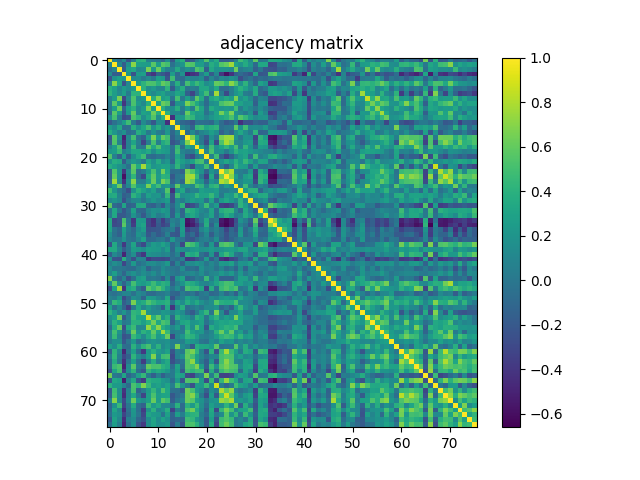

The data file committed next to this chart (first rows):
1.000000000000000000e+00, 8.723999999999999810e-02, -4.213499999999999884e-02, 1.396660000000000124e-01, -2.340969999999999995e-01, 4.250899999999999818e-02, 3.885979999999999990e-01, 4.176770000000000205e-01, 6.256299999999999362e-02, 3.059699999999999920e-02, -2.318000000000000182e-03, -7.771799999999999542e-02, 1.578459999999999863e-01, -1.997039999999999926e-01, 2.614609999999999990e-01, 3.753759999999999875e-01, -2.153639999999999999e-01, -1.604800000000000115e-01, 7.558900000000000341e-02, 2.166549999999999865e-01, 5.434480000000000421e-01, 1.936229999999999896e-01, 3.627949999999999786e-01, -1.509729999999999961e-01
8.723999999999999810e-02, 1.000000000000000000e+00, 1.011729999999999990e-01, -1.632520000000000082e-01, 1.765490000000000115e-01, 7.029349999999999765e-01, 2.860329999999999817e-01, 2.645310000000000161e-01, 2.485940000000000094e-01, 5.688619999999999788e-01, 2.667450000000000099e-01, 5.630399999999999849e-01, 5.014999999999999458e-01, -3.923100000000000198e-02, 1.405629999999999935e-01, 2.149429999999999952e-01, 5.605179999999999607e-01, 5.406119999999999814e-01, 2.619630000000000014e-01, 2.655549999999999855e-01, 7.081899999999999307e-02, 3.767059999999999853e-01, 2.812060000000000115e-01, 5.519709999999999894e-01
-4.213499999999999884e-02, 1.011729999999999990e-01, 1.000000000000000000e+00, -1.720589999999999897e-01, 2.784969999999999946e-01, 3.321700000000000208e-01, 1.047109999999999985e-01, 1.396100000000000119e-01, 6.599230000000000373e-01, 2.231660000000000033e-01, 6.235859999999999737e-01, 2.578139999999999876e-01, 6.408700000000000507e-02, 7.494599999999999873e-02, 3.400170000000000137e-01, 7.384499999999999398e-02, 1.717430000000000068e-01, 6.943100000000000660e-02, 5.269669999999999632e-01, 4.543740000000000001e-01, -1.515670000000000073e-01, 3.340600000000000236e-01, 1.865819999999999979e-01, 1.899220000000000075e-01
1.396660000000000124e-01, -1.632520000000000082e-01, -1.720589999999999897e-01, 1.000000000000000000e+00, 2.013860000000000094e-01, -2.331280000000000019e-01, 2.447950000000000126e-01, 2.778289999999999926e-01, -3.069850000000000079e-01, -4.012890000000000068e-01, -1.249099999999999933e-01, -1.889210000000000056e-01, -2.888789999999999969e-01, 2.576289999999999969e-01, -7.334000000000000241e-02, 1.817000000000000004e-01, -4.987579999999999791e-01, -4.151569999999999983e-01, -3.811559999999999948e-01, 4.231499999999999845e-02, 2.620879999999999876e-01, -1.843170000000000086e-01, 1.103179999999999994e-01, -3.923220000000000041e-01
-2.340969999999999995e-01, 1.765490000000000115e-01, 2.784969999999999946e-01, 2.013860000000000094e-01, 1.000000000000000000e+00, 1.215119999999999950e-01, 1.486429999999999974e-01, 1.717399999999999829e-02, 1.182070000000000065e-01, 2.680000000000000090e-03, 2.727020000000000000e-01, 2.329170000000000129e-01, -2.195680000000000132e-01, 4.816159999999999886e-01, -5.613599999999999840e-02, -7.331999999999999629e-02, 1.061280000000000001e-01, 7.435899999999999455e-02, 6.792299999999999727e-02, 1.451040000000000108e-01, -1.596509999999999874e-01, 1.038499999999999979e-01, -4.820800000000000085e-02, 1.164830000000000032e-01
4.250899999999999818e-02, 7.029349999999999765e-01, 3.321700000000000208e-01, -2.331280000000000019e-01, 1.215119999999999950e-01, 1.000000000000000000e+00, 2.414229999999999987e-01, 4.100119999999999876e-01, 5.299279999999999546e-01, 5.225980000000000070e-01, 3.994050000000000100e-01, 6.029020000000000490e-01, 5.328159999999999563e-01, 1.439499999999999981e-02, 3.823860000000000037e-01, -2.152899999999999953e-02, 5.016410000000000036e-01, 3.094219999999999748e-01, 4.645070000000000032e-01, 3.333909999999999929e-01, 1.514689999999999925e-01, 2.241470000000000129e-01, 6.040879999999999583e-01, 5.707240000000000091e-01
3.885979999999999990e-01, 2.860329999999999817e-01, 1.047109999999999985e-01, 2.447950000000000126e-01, 1.486429999999999974e-01, 2.414229999999999987e-01, 1.000000000000000000e+00, 4.062629999999999852e-01, 1.592870000000000119e-01, 2.297490000000000088e-01, 1.080829999999999985e-01, 9.785499999999999754e-02, 4.152819999999999845e-01, -1.875620000000000065e-01, 1.723889999999999867e-01, 3.751909999999999967e-01, -2.104200000000000167e-02, 4.961600000000000038e-02, 2.404699999999999893e-02, 3.196300000000000252e-01, 3.354090000000000127e-01, 1.504479999999999984e-01, 3.495139999999999914e-01, -6.033299999999999774e-02
4.176770000000000205e-01, 2.645310000000000161e-01, 1.396100000000000119e-01, 2.778289999999999926e-01, 1.717399999999999829e-02, 4.100119999999999876e-01, 4.062629999999999852e-01, 1.000000000000000000e+00, 2.158980000000000066e-01, 1.268700000000000105e-01, 2.382769999999999888e-01, 2.988069999999999893e-01, 1.572469999999999979e-01, 1.412740000000000107e-01, 3.163079999999999781e-01, 2.626879999999999771e-01, -1.489979999999999916e-01, -3.212519999999999820e-01, -5.987000000000000134e-03, 2.660350000000000215e-01, 4.874069999999999792e-01, 1.262000000000000101e-03, 7.671810000000000018e-01, 3.538000000000000173e-02
6.256299999999999362e-02, 2.485940000000000094e-01, 6.599230000000000373e-01, -3.069850000000000079e-01, 1.182070000000000065e-01, 5.299279999999999546e-01, 1.592870000000000119e-01, 2.158980000000000066e-01, 1.000000000000000000e+00, 3.708199999999999830e-01, 6.818840000000000456e-01, 2.647660000000000013e-01, 3.251899999999999791e-01, -1.744700000000000070e-02, 4.966539999999999844e-01, 1.044899999999999995e-02, 2.644340000000000024e-01, 4.116100000000000314e-02, 5.726700000000000124e-01, 3.422749999999999959e-01, -5.938700000000000229e-02, 3.084899999999999864e-01, 3.901979999999999893e-01, 2.404959999999999876e-01
3.059699999999999920e-02, 5.688619999999999788e-01, 2.231660000000000033e-01, -4.012890000000000068e-01, 2.680000000000000090e-03, 5.225980000000000070e-01, 2.297490000000000088e-01, 1.268700000000000105e-01, 3.708199999999999830e-01, 1.000000000000000000e+00, 2.898149999999999893e-01, 6.222170000000000201e-01, 5.484369999999999523e-01, -2.030839999999999868e-01, 1.994839999999999947e-01, 1.795859999999999956e-01, 6.649230000000000418e-01, 5.131139999999999590e-01, 3.306319999999999815e-01, 1.466979999999999951e-01, -7.783700000000000341e-02, 1.664920000000000011e-01, 2.034799999999999942e-01, 5.141280000000000294e-01
-2.318000000000000182e-03, 2.667450000000000099e-01, 6.235859999999999737e-01, -1.249099999999999933e-01, 2.727020000000000000e-01, 3.994050000000000100e-01, 1.080829999999999985e-01, 2.382769999999999888e-01, 6.818840000000000456e-01, 2.898149999999999893e-01, 1.000000000000000000e+00, 3.712070000000000092e-01, 1.676179999999999892e-01, 1.479830000000000034e-01, 3.809969999999999746e-01, 3.974099999999999855e-02, 2.603449999999999931e-01, 5.242299999999999738e-02, 5.354659999999999975e-01, 3.162559999999999816e-01, -1.284599999999999978e-02, 3.587810000000000166e-01, 2.588219999999999965e-01, 2.123909999999999965e-01
-7.771799999999999542e-02, 5.630399999999999849e-01, 2.578139999999999876e-01, -1.889210000000000056e-01, 2.329170000000000129e-01, 6.029020000000000490e-01, 9.785499999999999754e-02, 2.988069999999999893e-01, 2.647660000000000013e-01, 6.222170000000000201e-01, 3.712070000000000092e-01, 1.000000000000000000e+00, 4.040830000000000255e-01, 1.154710000000000042e-01, 1.141439999999999955e-01, -1.914099999999999829e-02, 6.052370000000000250e-01, 3.473269999999999968e-01, 2.509669999999999956e-01, 2.689819999999999989e-01, -3.229699999999999932e-02, 1.314529999999999865e-01, 3.018770000000000064e-01, 6.490479999999999583e-01
1.578459999999999863e-01, 5.014999999999999458e-01, 6.408700000000000507e-02, -2.888789999999999969e-01, -2.195680000000000132e-01, 5.328159999999999563e-01, 4.152819999999999845e-01, 1.572469999999999979e-01, 3.251899999999999791e-01, 5.484369999999999523e-01, 1.676179999999999892e-01, 4.040830000000000255e-01, 1.000000000000000000e+00, -4.263310000000000155e-01, 2.323939999999999895e-01, 2.135360000000000036e-01, 4.891590000000000105e-01, 4.305019999999999958e-01, 2.151929999999999954e-01, 2.401949999999999918e-01, 9.439100000000000268e-02, 2.101169999999999982e-01, 2.864680000000000004e-01, 3.314349999999999796e-01
-1.997039999999999926e-01, -3.923100000000000198e-02, 7.494599999999999873e-02, 2.576289999999999969e-01, 4.816159999999999886e-01, 1.439499999999999981e-02, -1.875620000000000065e-01, 1.412740000000000107e-01, -1.744700000000000070e-02, -2.030839999999999868e-01, 1.479830000000000034e-01, 1.154710000000000042e-01, -4.263310000000000155e-01, 1.000000000000000000e+00, 3.194999999999999923e-02, -1.037619999999999931e-01, -1.536200000000000065e-01, -2.326529999999999987e-01, -3.671900000000000164e-02, -5.407300000000000301e-02, -6.626799999999999358e-02, -1.055190000000000017e-01, 1.119200000000000056e-01, -6.586200000000000387e-02
2.614609999999999990e-01, 1.405629999999999935e-01, 3.400170000000000137e-01, -7.334000000000000241e-02, -5.613599999999999840e-02, 3.823860000000000037e-01, 1.723889999999999867e-01, 3.163079999999999781e-01, 4.966539999999999844e-01, 1.994839999999999947e-01, 3.809969999999999746e-01, 1.141439999999999955e-01, 2.323939999999999895e-01, 3.194999999999999923e-02, 1.000000000000000000e+00, 1.101580000000000059e-01, 1.982000000000000081e-02, -1.232020000000000060e-01, 4.365910000000000069e-01, 4.792540000000000133e-01, 3.240359999999999907e-01, 3.824100000000000277e-01, 4.289950000000000152e-01, -4.832700000000000190e-02
3.753759999999999875e-01, 2.149429999999999952e-01, 7.384499999999999398e-02, 1.817000000000000004e-01, -7.331999999999999629e-02, -2.152899999999999953e-02, 3.751909999999999967e-01, 2.626879999999999771e-01, 1.044899999999999995e-02, 1.795859999999999956e-01, 3.974099999999999855e-02, -1.914099999999999829e-02, 2.135360000000000036e-01, -1.037619999999999931e-01, 1.101580000000000059e-01, 1.000000000000000000e+00, -8.137099999999999889e-02, 1.281110000000000027e-01, -6.303699999999999581e-02, 9.042300000000000337e-02, 1.557320000000000093e-01, 2.731739999999999724e-01, 1.679090000000000027e-01, -1.461530000000000051e-01
-2.153639999999999999e-01, 5.605179999999999607e-01, 1.717430000000000068e-01, -4.987579999999999791e-01, 1.061280000000000001e-01, 5.016410000000000036e-01, -2.104200000000000167e-02, -1.489979999999999916e-01, 2.644340000000000024e-01, 6.649230000000000418e-01, 2.603449999999999931e-01, 6.052370000000000250e-01, 4.891590000000000105e-01, -1.536200000000000065e-01, 1.982000000000000081e-02, -8.137099999999999889e-02, 1.000000000000000000e+00, 6.903970000000000384e-01, 3.157289999999999819e-01, 6.024999999999999974e-03, -1.816059999999999897e-01, 1.699940000000000062e-01, -6.573999999999999982e-03, 6.627720000000000278e-01
-1.604800000000000115e-01, 5.406119999999999814e-01, 6.943100000000000660e-02, -4.151569999999999983e-01, 7.435899999999999455e-02, 3.094219999999999748e-01, 4.961600000000000038e-02, -3.212519999999999820e-01, 4.116100000000000314e-02, 5.131139999999999590e-01, 5.242299999999999738e-02, 3.473269999999999968e-01, 4.305019999999999958e-01, -2.326529999999999987e-01, -1.232020000000000060e-01, 1.281110000000000027e-01, 6.903970000000000384e-01, 1.000000000000000000e+00, 1.894810000000000105e-01, 1.904799999999999896e-02, -2.757959999999999856e-01, 2.870860000000000078e-01, -2.744079999999999853e-01, 5.266269999999999563e-01
7.558900000000000341e-02, 2.619630000000000014e-01, 5.269669999999999632e-01, -3.811559999999999948e-01, 6.792299999999999727e-02, 4.645070000000000032e-01, 2.404699999999999893e-02, -5.987000000000000134e-03, 5.726700000000000124e-01, 3.306319999999999815e-01, 5.354659999999999975e-01, 2.509669999999999956e-01, 2.151929999999999954e-01, -3.671900000000000164e-02, 4.365910000000000069e-01, -6.303699999999999581e-02, 3.157289999999999819e-01, 1.894810000000000105e-01, 1.000000000000000000e+00, 2.932989999999999764e-01, -5.329999999999999669e-03, 4.826059999999999794e-01, 1.759330000000000060e-01, 3.103440000000000087e-01
2.166549999999999865e-01, 2.655549999999999855e-01, 4.543740000000000001e-01, 4.231499999999999845e-02, 1.451040000000000108e-01, 3.333909999999999929e-01, 3.196300000000000252e-01, 2.660350000000000215e-01, 3.422749999999999959e-01, 1.466979999999999951e-01, 3.162559999999999816e-01, 2.689819999999999989e-01, 2.401949999999999918e-01, -5.407300000000000301e-02, 4.792540000000000133e-01, 9.042300000000000337e-02, 6.024999999999999974e-03, 1.904799999999999896e-02, 2.932989999999999764e-01, 1.000000000000000000e+00, 1.033140000000000031e-01, 5.149880000000000013e-01, 1.643120000000000136e-01, 1.950969999999999926e-01
5.434480000000000421e-01, 7.081899999999999307e-02, -1.515670000000000073e-01, 2.620879999999999876e-01, -1.596509999999999874e-01, 1.514689999999999925e-01, 3.354090000000000127e-01, 4.874069999999999792e-01, -5.938700000000000229e-02, -7.783700000000000341e-02, -1.284599999999999978e-02, -3.229699999999999932e-02, 9.439100000000000268e-02, -6.626799999999999358e-02, 3.240359999999999907e-01, 1.557320000000000093e-01, -1.816059999999999897e-01, -2.757959999999999856e-01, -5.329999999999999669e-03, 1.033140000000000031e-01, 1.000000000000000000e+00, 7.496600000000000485e-02, 4.852029999999999954e-01, -1.327909999999999924e-01
1.936229999999999896e-01, 3.767059999999999853e-01, 3.340600000000000236e-01, -1.843170000000000086e-01, 1.038499999999999979e-01, 2.241470000000000129e-01, 1.504479999999999984e-01, 1.262000000000000101e-03, 3.084899999999999864e-01, 1.664920000000000011e-01, 3.587810000000000166e-01, 1.314529999999999865e-01, 2.101169999999999982e-01, -1.055190000000000017e-01, 3.824100000000000277e-01, 2.731739999999999724e-01, 1.699940000000000062e-01, 2.870860000000000078e-01, 4.826059999999999794e-01, 5.149880000000000013e-01, 7.496600000000000485e-02, 1.000000000000000000e+00, 2.965900000000000133e-02, 1.982140000000000013e-01
3.627949999999999786e-01, 2.812060000000000115e-01, 1.865819999999999979e-01, 1.103179999999999994e-01, -4.820800000000000085e-02, 6.040879999999999583e-01, 3.495139999999999914e-01, 7.671810000000000018e-01, 3.901979999999999893e-01, 2.034799999999999942e-01, 2.588219999999999965e-01, 3.018770000000000064e-01, 2.864680000000000004e-01, 1.119200000000000056e-01, 4.289950000000000152e-01, 1.679090000000000027e-01, -6.573999999999999982e-03, -2.744079999999999853e-01, 1.759330000000000060e-01, 1.643120000000000136e-01, 4.852029999999999954e-01, 2.965900000000000133e-02, 1.000000000000000000e+00, 5.825999999999999929e-02
-1.509729999999999961e-01, 5.519709999999999894e-01, 1.899220000000000075e-01, -3.923220000000000041e-01, 1.164830000000000032e-01, 5.707240000000000091e-01, -6.033299999999999774e-02, 3.538000000000000173e-02, 2.404959999999999876e-01, 5.141280000000000294e-01, 2.123909999999999965e-01, 6.490479999999999583e-01, 3.314349999999999796e-01, -6.586200000000000387e-02, -4.832700000000000190e-02, -1.461530000000000051e-01, 6.627720000000000278e-01, 5.266269999999999563e-01, 3.103440000000000087e-01, 1.950969999999999926e-01, -1.327909999999999924e-01, 1.982140000000000013e-01, 5.825999999999999929e-02, 1.000000000000000000e+00
-1.420599999999999918e-01, 6.035979999999999679e-01, 1.782710000000000128e-01, -5.873850000000000460e-01, 6.975699999999999956e-02, 4.259390000000000120e-01, -6.946599999999999997e-02, -2.872669999999999946e-01, 3.462970000000000215e-01, 5.907740000000000213e-01, 2.477070000000000105e-01, 4.145550000000000068e-01, 3.859119999999999773e-01, -1.998489999999999989e-01, -3.481999999999999852e-03, -1.090099999999999923e-02, 7.543260000000000520e-01, 7.815370000000000372e-01, 4.301229999999999776e-01, 3.075599999999999862e-02, -3.316979999999999928e-01, 3.363999999999999768e-01, -1.712839999999999918e-01, 6.373189999999999689e-01
-1.013199999999999934e-01, 7.573659999999999837e-01, 1.435500000000000109e-01, -4.204709999999999837e-01, 1.756729999999999958e-01, 7.028060000000000418e-01, 5.183700000000000113e-02, 4.636699999999999849e-02, 2.551700000000000079e-01, 6.121299999999999519e-01, 2.109449999999999936e-01, 6.652040000000000175e-01, 5.171989999999999643e-01, -1.294460000000000055e-01, 8.996000000000000524e-03, -1.050729999999999997e-01, 7.651970000000000161e-01, 6.516070000000000473e-01, 2.662599999999999967e-01, 2.014610000000000012e-01, -1.274669999999999970e-01, 2.126800000000000079e-01, 1.006930000000000047e-01, 8.086330000000000462e-01
8.468499999999999639e-02, 2.920280000000000098e-01, 6.253210000000000157e-01, -1.485839999999999939e-01, 1.027499999999999941e-01, 5.360979999999999634e-01, 2.348689999999999944e-01, 2.083520000000000094e-01, 6.672090000000000520e-01, 3.241439999999999877e-01, 4.865030000000000188e-01, 1.911480000000000123e-01, 2.359690000000000121e-01, 1.843500000000000000e-02, 5.967170000000000529e-01, 1.758160000000000001e-01, 1.839830000000000076e-01, 1.169359999999999983e-01, 5.046239999999999615e-01, 4.141210000000000169e-01, 9.190199999999999758e-02, 3.946879999999999833e-01, 4.494790000000000174e-01, 7.873600000000000043e-02
4.762759999999999772e-01, 2.066070000000000129e-01, 1.931899999999999937e-02, -7.922999999999999488e-02, -2.593239999999999990e-01, 1.765990000000000060e-01, 4.016750000000000043e-01, 2.994080000000000075e-01, 1.871980000000000033e-01, 2.978520000000000056e-01, 5.180200000000000082e-02, 1.155920000000000003e-01, 5.572179999999999911e-01, -4.231230000000000269e-01, 1.952369999999999939e-01, 3.317379999999999773e-01, -4.399999999999999886e-05, 8.363800000000000401e-02, 7.274100000000000010e-02, 2.801250000000000129e-01, 2.294039999999999968e-01, 2.245139999999999914e-01, 2.731120000000000214e-01, 4.533299999999999830e-02
3.396120000000000250e-01, 3.626059999999999839e-01, 9.006100000000000216e-02, -1.589770000000000072e-01, -9.753699999999999870e-02, 4.140829999999999789e-01, 2.929059999999999997e-01, 4.002200000000000202e-02, 2.891159999999999841e-01, 1.995999999999999996e-01, 2.195169999999999899e-01, 2.608900000000000108e-02, 4.399170000000000025e-01, -2.288820000000000021e-01, 4.919020000000000059e-01, 1.580920000000000103e-01, 1.999680000000000069e-01, 2.235509999999999997e-01, 4.347679999999999878e-01, 3.053950000000000276e-01, 3.096329999999999916e-01, 4.486640000000000073e-01, 2.602200000000000069e-01, 1.368999999999999991e-03
1.233650000000000024e-01, 1.968570000000000042e-01, 1.159489999999999965e-01, -2.432090000000000085e-01, -2.309599999999999848e-02, 9.951599999999999335e-02, 1.244959999999999956e-01, -1.779999999999999898e-03, 1.250219999999999942e-01, 2.207500000000000018e-01, 1.118890000000000023e-01, 1.745190000000000075e-01, 2.573590000000000044e-01, -2.423160000000000036e-01, 1.283999999999999864e-01, 2.403900000000000134e-02, 1.819739999999999969e-01, 2.618940000000000157e-01, 1.990649999999999920e-01, 2.232979999999999965e-01, -3.562900000000000095e-02, 2.969209999999999905e-01, -7.685000000000000164e-02, 2.450650000000000051e-01
5.823629999999999640e-01, -8.192499999999999782e-02, -1.451989999999999947e-01, 3.090149999999999841e-01, -1.366350000000000064e-01, -1.116280000000000050e-01, 3.419840000000000102e-01, 3.612779999999999880e-01, -1.057209999999999955e-01, -1.501399999999999957e-01, -6.833999999999999797e-03, -1.968050000000000077e-01, 1.196220000000000061e-01, -1.055240000000000067e-01, 1.502030000000000032e-01, 4.153720000000000190e-01, -3.253880000000000106e-01, -2.638170000000000237e-01, -1.219279999999999947e-01, 1.600600000000000078e-01, 4.857349999999999723e-01, 9.345199999999999341e-02, 2.567679999999999962e-01, -3.412609999999999810e-01
-9.339999999999999344e-03, 3.304440000000000155e-01, -9.775000000000000702e-03, -2.190570000000000017e-01, -6.064400000000000346e-02, 2.902009999999999867e-01, -9.587900000000000589e-02, -1.209680000000000061e-01, 8.686099999999999377e-02, 1.794340000000000102e-01, 1.554490000000000038e-01, 2.513310000000000266e-01, 1.912409999999999943e-01, -1.564929999999999932e-01, 1.128230000000000066e-01, -1.243080000000000018e-01, 4.202480000000000104e-01, 3.583839999999999804e-01, 2.571189999999999864e-01, 1.262300000000000089e-01, 6.364599999999999425e-02, 3.100970000000000115e-01, -6.176800000000000346e-02, 3.697960000000000136e-01
2.294600000000000112e-02, 3.275350000000000206e-01, -1.872659999999999880e-01, -1.889659999999999951e-01, -9.033599999999999963e-02, 1.951430000000000109e-01, -6.376999999999999856e-03, -1.938459999999999905e-01, 4.782200000000000339e-02, 1.941460000000000130e-01, 3.389600000000000252e-02, 9.454500000000000404e-02, 2.038310000000000122e-01, -1.506369999999999931e-01, 2.364370000000000083e-01, -1.039429999999999937e-01, 2.644969999999999821e-01, 3.336810000000000054e-01, 2.265620000000000134e-01, 6.881199999999999817e-02, 1.436209999999999987e-01, 2.986610000000000098e-01, -6.797300000000000564e-02, 2.147679999999999867e-01
3.438809999999999922e-01, -3.066530000000000089e-01, -2.279460000000000097e-01, 5.188739999999999464e-01, -2.308899999999999841e-02, -3.937419999999999809e-01, 2.443110000000000004e-01, 2.384630000000000083e-01, -3.034430000000000183e-01, -4.330149999999999832e-01, -1.460160000000000069e-01, -3.645280000000000187e-01, -1.584790000000000088e-01, 6.931400000000000061e-02, 5.363999999999999845e-03, 2.363449999999999995e-01, -5.651920000000000277e-01, -4.825409999999999977e-01, -2.360970000000000013e-01, 5.624500000000000333e-02, 3.498120000000000118e-01, -4.857100000000000306e-02, 2.298599999999999949e-02, -5.434099999999999486e-01
3.339650000000000118e-01, -2.790949999999999820e-01, -2.546359999999999735e-01, 5.761939999999999840e-01, 2.628000000000000128e-02, -3.525530000000000053e-01, 2.351050000000000084e-01, 3.041789999999999772e-01, -3.051670000000000216e-01, -4.094380000000000241e-01, -1.908330000000000026e-01, -3.202769999999999784e-01, -2.486329999999999929e-01, 1.276549999999999907e-01, -1.912799999999999917e-02, 2.336979999999999891e-01, -5.948839999999999684e-01, -5.321580000000000199e-01, -3.714910000000000156e-01, -7.984700000000000131e-02, 3.805709999999999926e-01, -1.429769999999999930e-01, 1.572850000000000081e-01, -5.720969999999999667e-01
3.091570000000000151e-01, -3.608900000000000302e-02, -1.285719999999999918e-01, 2.858100000000000085e-01, 1.602800000000000058e-02, -9.685299999999999465e-02, 1.478549999999999864e-01, 2.579119999999999746e-01, -2.466569999999999874e-01, -2.171279999999999877e-01, -1.969799999999999884e-01, -6.967099999999999682e-02, -2.099300000000000124e-02, 4.263100000000000223e-02, -2.104409999999999892e-01, 2.546959999999999780e-01, -3.275649999999999951e-01, -2.182630000000000126e-01, -2.449240000000000028e-01, 8.648400000000000531e-02, 2.045369999999999966e-01, -2.205999999999999975e-02, 7.379399999999999848e-02, -7.145500000000000462e-02
1.794159999999999922e-01, -4.678899999999999726e-02, -1.473379999999999967e-01, 2.520339999999999803e-01, -2.367599999999999913e-02, -8.163299999999999723e-02, 1.968679999999999874e-01, 1.211590000000000028e-01, -2.046370000000000133e-01, -6.722100000000000297e-02, -1.917639999999999900e-01, -1.199289999999999939e-01, 7.092800000000000493e-02, -1.928070000000000062e-01, -2.234119999999999995e-01, 2.166619999999999935e-01, -1.972569999999999879e-01, -7.320400000000000518e-02, -2.708010000000000139e-01, -4.855899999999999800e-02, 1.189199999999999979e-01, -1.698600000000000110e-01, 4.835899999999999921e-02, -7.565099999999999603e-02
1.171650000000000053e-01, -1.148899999999999921e-02, 5.973000000000000011e-03, 1.924130000000000007e-01, -6.181999999999999995e-03, -4.051500000000000240e-02, 1.028540000000000010e-01, 2.872190000000000021e-01, -9.954100000000000448e-02, -7.988199999999999468e-02, -5.754999999999999699e-03, 1.822000000000000008e-02, -1.084799999999999931e-01, 2.313550000000000051e-01, 1.100000000000000039e-04, -2.582299999999999873e-02, -2.051580000000000070e-01, -2.273709999999999898e-01, -8.937900000000000011e-02, 4.551199999999999690e-02, 7.820199999999999374e-02, -2.424700000000000119e-02, 1.645679999999999921e-01, -1.197580000000000033e-01
-2.535390000000000144e-01, 3.394420000000000215e-01, 2.505999999999999981e-03, -3.795049999999999812e-01, 8.623999999999999722e-03, 3.078489999999999838e-01, -1.300010000000000054e-01, -2.867250000000000076e-01, 9.961299999999999322e-02, 2.483889999999999987e-01, 1.895850000000000035e-01, 2.969620000000000037e-01, 1.866720000000000046e-01, -9.934300000000000075e-02, 5.932099999999999873e-02, -2.977580000000000227e-01, 5.474710000000000409e-01, 4.811739999999999906e-01, 3.512350000000000194e-01, 6.720199999999999785e-02, -1.123930000000000068e-01, 2.280260000000000065e-01, -1.766830000000000067e-01, 5.121069999999999789e-01
3.363320000000000198e-01, 3.493310000000000026e-01, 9.414400000000000546e-02, -1.681370000000000087e-01, -1.175900000000000035e-02, 2.606020000000000003e-01, 2.157020000000000048e-01, 1.476339999999999875e-01, 2.607999999999999763e-01, 2.453239999999999865e-01, 2.259379999999999999e-01, 1.268130000000000090e-01, 2.608929999999999860e-01, -1.042970000000000008e-01, 1.947399999999999964e-01, 1.654160000000000075e-01, 1.340320000000000122e-01, 2.237659999999999927e-01, 2.657900000000000262e-01, 1.799469999999999958e-01, 1.971700000000000119e-01, 2.566010000000000235e-01, 1.780269999999999908e-01, 2.079890000000000072e-01
-1.654599999999999960e-01, 1.209950000000000053e-01, -4.693000000000000123e-03, -4.876840000000000064e-01, -2.452599999999999919e-02, 1.571039999999999937e-01, -2.265629999999999866e-01, -3.894239999999999924e-01, 1.925709999999999922e-01, 1.595380000000000131e-01, 1.380440000000000000e-01, 7.922700000000000575e-02, 1.128969999999999974e-01, -5.851399999999999657e-02, 8.684400000000000452e-02, -3.090120000000000089e-01, 3.776010000000000200e-01, 3.300609999999999933e-01, 4.005509999999999904e-01, -3.838300000000000045e-02, -1.464070000000000094e-01, 2.052589999999999970e-01, -2.337869999999999948e-01, 3.184710000000000041e-01
1.884989999999999999e-01, -2.409880000000000078e-01, -2.525800000000000267e-01, 3.821660000000000057e-01, 6.369999999999999794e-04, -2.568679999999999852e-01, 8.685600000000000265e-02, 6.861299999999999344e-02, -3.768329999999999735e-01, -2.829800000000000093e-01, -2.859459999999999780e-01, -3.044020000000000059e-01, -2.676640000000000130e-01, -3.232499999999999957e-02, -7.585699999999999388e-02, 6.942500000000000060e-02, -3.984190000000000231e-01, -3.565929999999999933e-01, -2.466200000000000059e-01, -1.100929999999999964e-01, 2.451010000000000133e-01, -1.736550000000000038e-01, 1.589700000000000141e-02, -4.013829999999999898e-01
5.352300000000000113e-02, 1.599959999999999993e-01, 7.943699999999999373e-02, -3.047830000000000261e-01, -4.598399999999999710e-02, 2.401699999999999946e-01, -4.979599999999999999e-02, 1.644500000000000128e-02, 1.459799999999999986e-01, 1.564510000000000067e-01, 7.752399999999999569e-02, 1.157470000000000027e-01, 2.369539999999999980e-01, -1.694529999999999925e-01, 9.640700000000000658e-02, -1.451659999999999895e-01, 1.487279999999999991e-01, 1.408719999999999972e-01, 2.073210000000000053e-01, 1.480090000000000017e-01, -1.125199999999999985e-02, 1.140469999999999956e-01, 1.123599999999999946e-02, 2.438710000000000044e-01
1.471320000000000128e-01, -6.578999999999999779e-03, 6.859999999999999779e-04, -2.742500000000000146e-02, -7.198000000000000231e-02, -8.269700000000000661e-02, 4.792300000000000032e-02, 1.340330000000000132e-01, -1.334230000000000138e-01, 5.674000000000000224e-03, -8.573000000000000759e-03, 1.443520000000000081e-01, 5.115499999999999908e-02, -3.580999999999999982e-03, -3.502600000000000158e-02, 1.529639999999999889e-01, -7.478100000000000025e-02, -4.915300000000000225e-02, -1.002569999999999989e-01, 1.814800000000000024e-01, 5.423200000000000243e-02, 9.043800000000000450e-02, -3.192699999999999705e-02, 8.879299999999999693e-02
1.106150000000000050e-01, 2.797009999999999774e-01, 5.003200000000000008e-02, -1.138919999999999932e-01, 1.032610000000000056e-01, 1.840890000000000026e-01, 6.839499999999999746e-02, 1.571190000000000087e-01, 7.731399999999999384e-02, 1.656150000000000122e-01, 2.802500000000000130e-02, 1.820849999999999969e-01, 8.920599999999999363e-02, 2.539699999999999944e-02, -2.028299999999999895e-02, 4.187799999999999856e-02, 8.964300000000000046e-02, 1.345899999999999874e-01, 5.911199999999999788e-02, 1.605570000000000053e-01, 4.174999999999999892e-03, 1.045620000000000022e-01, 1.236690000000000011e-01, 2.292750000000000066e-01
6.746550000000000047e-01, 8.678999999999999215e-03, -1.137350000000000028e-01, 9.022499999999999964e-02, -2.435690000000000077e-01, -5.733100000000000002e-02, 2.449570000000000081e-01, 2.900550000000000073e-01, -5.769999999999999955e-03, 7.544999999999999624e-03, -2.392299999999999982e-02, -1.569629999999999914e-01, 1.206350000000000061e-01, -2.079959999999999865e-01, 2.029110000000000080e-01, 3.017449999999999855e-01, -1.238889999999999991e-01, -8.166199999999999848e-02, 4.155799999999999772e-02, -9.393000000000000307e-03, 4.612220000000000208e-01, 4.071700000000000319e-02, 2.662970000000000059e-01, -1.436290000000000067e-01
1.278199999999999892e-01, 5.935470000000000468e-01, 1.135349999999999970e-01, -1.274190000000000045e-01, 1.115730000000000055e-01, 4.996289999999999898e-01, 2.832270000000000065e-01, 2.425539999999999918e-01, 3.211669999999999803e-01, 4.705150000000000166e-01, 3.116149999999999753e-01, 4.066890000000000227e-01, 3.565969999999999973e-01, -1.321009999999999962e-01, 6.907499999999999751e-02, 1.896180000000000088e-01, 3.846760000000000179e-01, 3.525920000000000165e-01, 2.546149999999999802e-01, 1.286579999999999946e-01, 8.066399999999999959e-02, 1.728530000000000066e-01, 3.093839999999999923e-01, 4.317619999999999791e-01
-2.579540000000000166e-01, 2.865400000000000169e-01, 7.635870000000000157e-01, -4.013030000000000208e-01, 3.002440000000000109e-01, 3.793170000000000153e-01, -1.718199999999999936e-02, -1.699579999999999980e-01, 5.593590000000000506e-01, 4.370890000000000053e-01, 5.662490000000000023e-01, 4.191670000000000118e-01, 2.041610000000000091e-01, -1.651100000000000137e-02, 1.616960000000000064e-01, -6.720800000000000385e-02, 5.209190000000000209e-01, 4.464690000000000047e-01, 4.616399999999999948e-01, 3.257669999999999733e-01, -3.373789999999999845e-01, 3.710919999999999774e-01, -5.640900000000000081e-02, 4.667229999999999990e-01
-1.152800000000000005e-02, -4.049799999999999928e-02, 1.846400000000000124e-02, 9.728299999999999448e-02, 9.192999999999999783e-02, -3.280000000000000276e-02, 1.203739999999999949e-01, 6.742900000000000282e-02, -8.224599999999999966e-02, -8.416600000000000470e-02, -8.252999999999999919e-03, 5.056999999999999863e-03, 7.546200000000000130e-02, -1.059930000000000039e-01, -1.255370000000000097e-01, 1.591100000000000153e-02, -5.675100000000000283e-02, -5.115999999999999888e-03, -1.279019999999999879e-01, -4.703999999999999848e-03, 4.164000000000000340e-02, -1.028830000000000022e-01, -7.531300000000000494e-02, 7.736700000000000521e-02
7.969400000000000095e-02, 4.076300000000000062e-02, 1.901770000000000127e-01, -2.835810000000000275e-01, -8.452600000000000391e-02, 1.587699999999999945e-01, 9.360999999999999877e-02, -1.230310000000000015e-01, 2.594699999999999784e-01, 2.317690000000000028e-01, 1.053049999999999958e-01, 3.357299999999999868e-02, 3.422919999999999852e-01, -2.385120000000000018e-01, -1.699900000000000022e-02, 5.785099999999999965e-02, 2.860059999999999825e-01, 1.777749999999999886e-01, 1.458000000000000129e-01, -9.712999999999999412e-03, -3.566099999999999826e-02, 1.452589999999999992e-01, 8.565699999999999703e-02, 1.983850000000000058e-01
4.540999999999999898e-02, 4.481100000000000083e-01, 3.551349999999999785e-01, -1.620560000000000056e-01, -4.305099999999999899e-02, 6.598439999999999861e-01, 2.960880000000000178e-01, 3.612540000000000195e-01, 5.356640000000000290e-01, 4.332050000000000067e-01, 3.417209999999999970e-01, 3.555789999999999784e-01, 4.062910000000000132e-01, -6.151000000000000217e-03, 3.054470000000000240e-01, 1.475910000000000000e-01, 3.648730000000000029e-01, 2.253729999999999900e-01, 3.502500000000000058e-01, 1.853259999999999907e-01, 8.425699999999999856e-02, 1.582479999999999998e-01, 5.490310000000000468e-01, 3.843710000000000182e-01
2.917469999999999786e-01, -3.987099999999999672e-02, 1.430960000000000010e-01, -1.100340000000000068e-01, -3.607609999999999983e-01, 2.598400000000000015e-02, 3.320159999999999778e-01, 1.070019999999999999e-01, 2.526889999999999969e-01, 1.277840000000000087e-01, 6.043400000000000161e-02, -1.697180000000000077e-01, 3.408849999999999936e-01, -4.048780000000000157e-01, 1.165500000000000008e-01, 3.870620000000000172e-01, -6.914900000000000213e-02, 1.351999999999999903e-03, 8.868199999999999694e-02, -1.693999999999999976e-03, 1.406030000000000058e-01, 1.406389999999999862e-01, 2.070529999999999871e-01, -9.574900000000000078e-02
4.160349999999999882e-01, 2.538119999999999821e-01, 6.721399999999999597e-02, 2.023300000000000098e-01, 2.535300000000000054e-02, 4.310740000000000127e-01, 3.894239999999999924e-01, 7.556410000000000071e-01, 1.932149999999999979e-01, 1.337929999999999953e-01, 1.315280000000000060e-01, 2.406760000000000010e-01, 2.038059999999999872e-01, 9.059899999999999898e-02, 2.309070000000000011e-01, 1.444380000000000108e-01, -8.263900000000000412e-02, -1.852050000000000085e-01, 1.564099999999999865e-02, 2.658070000000000155e-01, 4.396100000000000008e-01, -1.680200000000000096e-02, 6.750500000000000389e-01, 1.397160000000000069e-01
1.578960000000000086e-01, 2.670130000000000003e-01, 6.336270000000000513e-01, -1.981950000000000101e-01, 5.836999999999999827e-02, 4.492680000000000007e-01, 3.051249999999999796e-01, 2.889970000000000039e-01, 8.509020000000000472e-01, 3.942959999999999798e-01, 5.962030000000000385e-01, 2.178970000000000073e-01, 3.785620000000000096e-01, -9.817800000000000138e-02, 4.108499999999999930e-01, 2.427519999999999956e-01, 1.832999999999999907e-01, 4.169899999999999995e-02, 4.084019999999999873e-01, 3.114739999999999731e-01, -2.226200000000000054e-02, 2.784289999999999821e-01, 4.258210000000000051e-01, 1.696499999999999952e-01
9.656599999999999906e-02, 4.063439999999999830e-01, 2.787259999999999738e-01, -3.232000000000000064e-03, 5.815100000000000130e-02, 3.971080000000000165e-01, 3.888940000000000174e-01, 2.704179999999999917e-01, 3.981700000000000239e-01, 6.410789999999999544e-01, 3.254529999999999923e-01, 5.328239999999999643e-01, 4.617310000000000025e-01, -1.437660000000000049e-01, 1.289939999999999976e-01, 3.081610000000000182e-01, 3.484959999999999725e-01, 1.949649999999999994e-01, 2.255580000000000085e-01, 2.993649999999999922e-01, -2.856099999999999958e-02, 1.379900000000000015e-01, 2.782870000000000066e-01, 3.250540000000000096e-01
-6.836399999999999422e-02, 3.580320000000000169e-01, 6.005610000000000115e-01, -2.634839999999999960e-01, 3.254159999999999831e-01, 4.719459999999999766e-01, 1.075860000000000011e-01, 1.156149999999999956e-01, 7.317519999999999580e-01, 4.253680000000000239e-01, 7.119739999999999958e-01, 3.814879999999999938e-01, 2.607220000000000093e-01, 9.926200000000000301e-02, 2.491589999999999916e-01, -4.773999999999999598e-03, 3.779529999999999834e-01, 1.666590000000000016e-01, 5.408990000000000187e-01, 2.715529999999999888e-01, -2.005939999999999945e-01, 3.598959999999999937e-01, 2.543119999999999825e-01, 3.436810000000000143e-01
7.258799999999999975e-02, 4.957369999999999832e-01, 1.908179999999999876e-01, -1.378900000000000126e-01, 1.153959999999999986e-01, 6.214870000000000116e-01, 1.954519999999999869e-01, 4.050880000000000036e-01, 3.122039999999999815e-01, 5.926500000000000101e-01, 3.108659999999999757e-01, 7.724119999999999875e-01, 4.484940000000000038e-01, 4.484199999999999992e-02, 8.016099999999999615e-02, 4.626600000000000157e-02, 4.912250000000000227e-01, 2.807279999999999776e-01, 1.962560000000000138e-01, 2.313050000000000106e-01, 7.041000000000000383e-03, 1.040299999999999975e-01, 3.998590000000000200e-01, 6.175939999999999763e-01
8.082799999999999707e-02, 4.592740000000000156e-01, 1.151449999999999974e-01, -2.422400000000000109e-01, -1.793319999999999914e-01, 4.667029999999999790e-01, 3.158599999999999741e-01, 1.296309999999999962e-01, 3.406699999999999728e-01, 5.129909999999999748e-01, 2.351840000000000042e-01, 3.141579999999999928e-01, 6.154150000000000453e-01, -2.993370000000000197e-01, 9.920800000000000451e-02, 2.022319999999999951e-01, 4.381450000000000067e-01, 4.003439999999999777e-01, 2.686209999999999987e-01, 8.109900000000000442e-02, 4.954599999999999976e-02, 1.214459999999999984e-01, 2.621609999999999774e-01, 4.132890000000000175e-01
3.437099999999999878e-02, 1.684199999999999864e-01, 1.692369999999999985e-01, -2.035750000000000060e-01, -1.759999999999999954e-04, 2.213720000000000132e-01, -6.670299999999999840e-02, 4.105999999999999928e-02, 1.636980000000000102e-01, 2.027170000000000083e-01, 1.588970000000000105e-01, 1.530569999999999986e-01, 1.854860000000000120e-01, 5.422600000000000336e-02, 5.516999999999999682e-02, 6.106400000000000022e-02, 2.623099999999999876e-01, 2.136689999999999978e-01, 1.569659999999999944e-01, -8.408999999999999808e-03, -4.141600000000000142e-02, 1.649460000000000093e-01, 8.641000000000000070e-02, 3.015260000000000162e-01
2.713189999999999769e-01, 1.440299999999999914e-01, 3.803159999999999874e-01, -5.530899999999999705e-02, -6.030900000000000150e-02, 4.038249999999999895e-01, 1.688250000000000028e-01, 4.117819999999999814e-01, 5.151590000000000336e-01, 1.903150000000000119e-01, 4.053559999999999941e-01, 1.274339999999999917e-01, 2.093760000000000066e-01, 5.338400000000000090e-02, 6.720030000000000170e-01, 1.512529999999999986e-01, 5.660099999999999854e-02, -1.948000000000000009e-01, 3.773219999999999907e-01, 3.145100000000000118e-01, 3.107590000000000074e-01, 2.341580000000000050e-01, 5.861189999999999456e-01, -2.621800000000000172e-02
-1.495539999999999925e-01, 4.191289999999999738e-01, 1.214820000000000066e-01, -4.784030000000000227e-01, -2.309999999999999901e-02, 2.755059999999999731e-01, -6.805500000000000438e-02, -3.760720000000000174e-01, 2.292589999999999906e-01, 3.847929999999999962e-01, 2.352259999999999907e-01, 1.766560000000000075e-01, 2.817500000000000004e-01, -2.149129999999999929e-01, 8.489399999999999724e-02, 1.560600000000000008e-02, 5.747210000000000374e-01, 6.662789999999999546e-01, 4.243469999999999742e-01, 7.148100000000000287e-02, -2.265610000000000124e-01, 3.921540000000000026e-01, -2.426300000000000123e-01, 4.555520000000000125e-01
... 15 more rows
